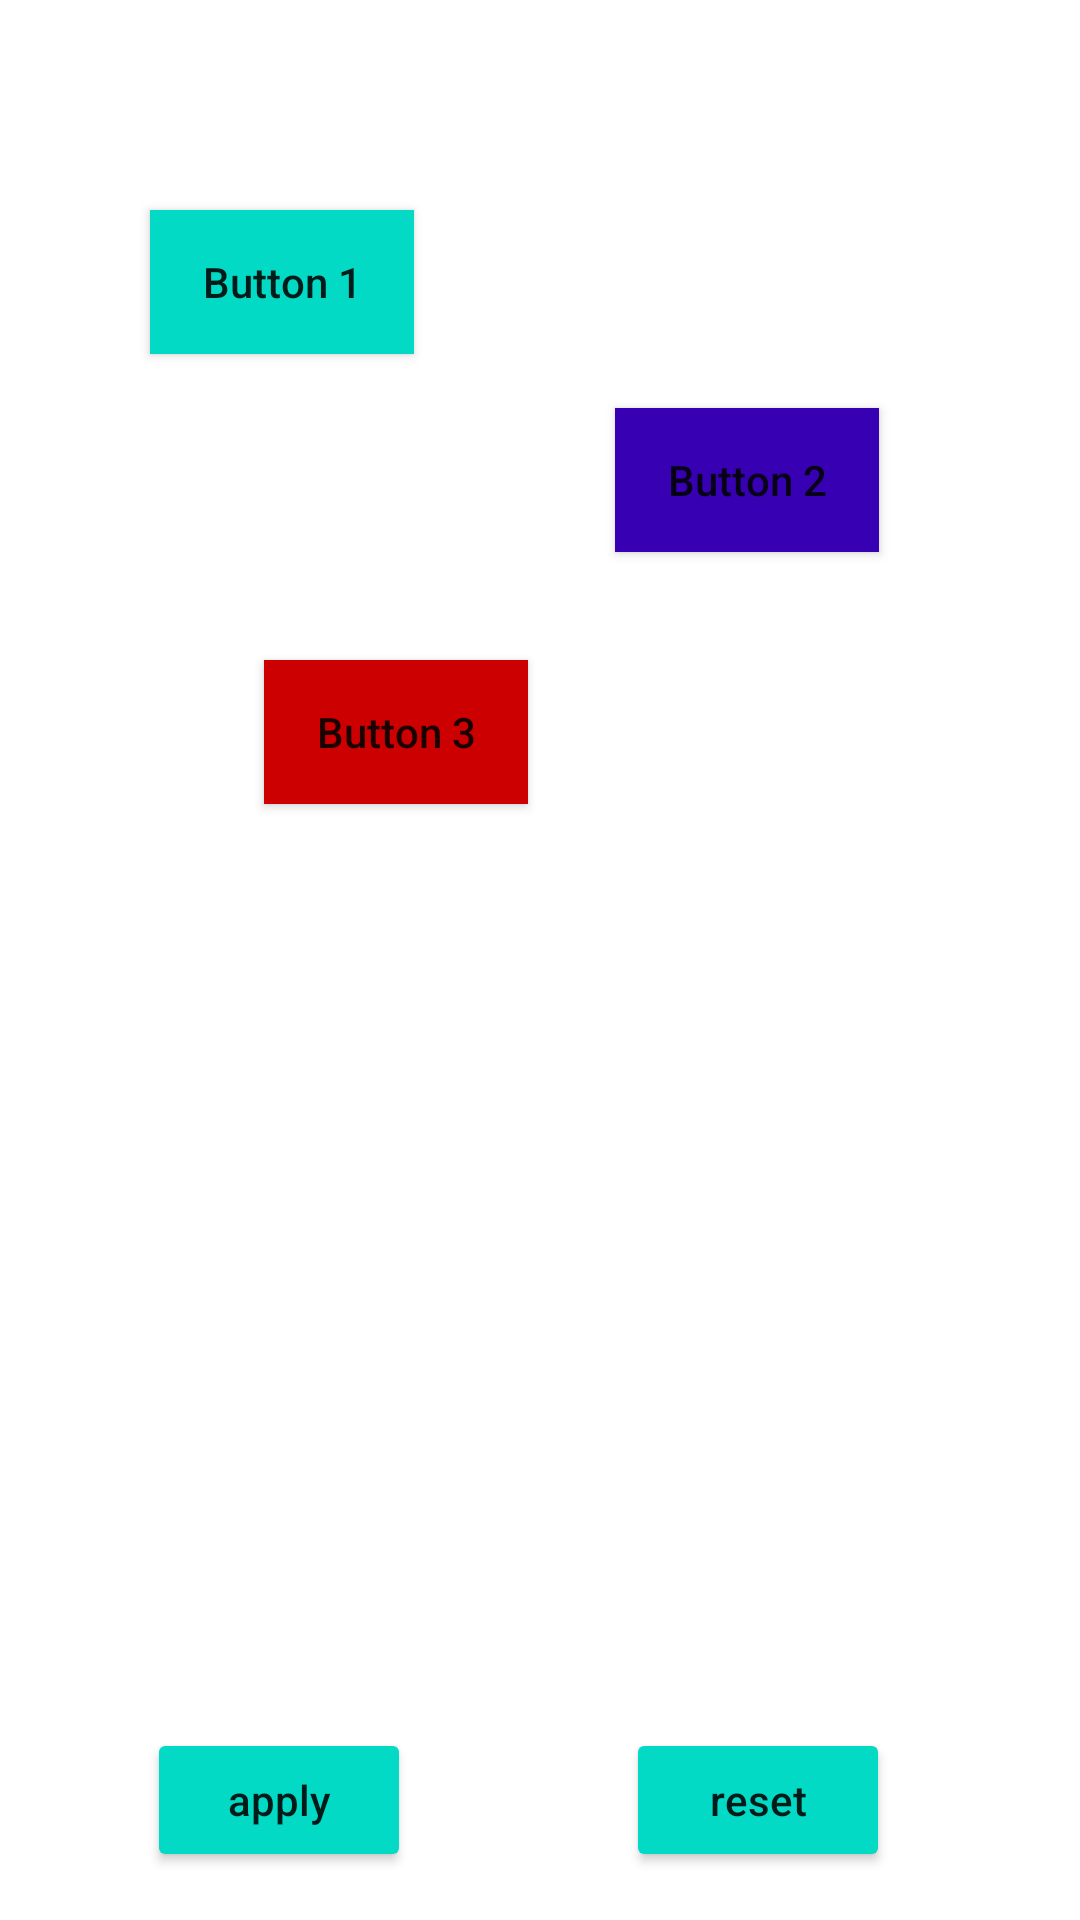

Layout XML and referenced resources for this Android screen:
<!-- AndroidManifest.xml: application theme AppTheme -->
<!-- res/layout/activity_cldetail.xml -->
<?xml version="1.0" encoding="utf-8"?>

<androidx.constraintlayout.widget.ConstraintLayout xmlns:android="http://schemas.android.com/apk/res/android"
	xmlns:app="http://schemas.android.com/apk/res-auto"
	xmlns:tools="http://schemas.android.com/tools"
	android:orientation="vertical"
	android:id="@+id/main"
	android:layout_width="match_parent"
	android:layout_height="match_parent">


	<Button
		android:id="@+id/button1"
		android:layout_width="wrap_content"
		android:layout_height="wrap_content"
		android:background="@color/colorAccent"
		android:text="Button 1"
		app:layout_constraintTop_toTopOf="parent"
		app:layout_constraintLeft_toLeftOf="parent"
		android:layout_marginLeft="50dp"
		android:layout_marginTop="70dp" />
	<Button
		android:id="@+id/button2"
		android:layout_width="wrap_content"
		android:layout_height="wrap_content"
		android:background="@color/colorPrimaryDark"
		android:text="Button 2"
		app:layout_constraintLeft_toRightOf="@+id/button1"
		app:layout_constraintRight_toRightOf="parent"
		app:layout_constraintTop_toTopOf="parent"
		android:layout_marginTop="136dp" />

	<Button
		android:id="@+id/button3"
		android:layout_width="wrap_content"
		android:layout_height="wrap_content"
		android:background="@android:color/holo_red_dark"
		android:text="Button 3"
		android:layout_marginTop="102dp"
		app:layout_constraintTop_toBottomOf="@+id/button1"
		android:layout_marginLeft="88dp"
		app:layout_constraintLeft_toLeftOf="parent"
		android:layout_marginStart="88dp" />
	<Button
		android:text="apply"
		android:layout_width="wrap_content"
		android:layout_height="wrap_content"
		android:id="@+id/button16"
		android:layout_marginLeft="49dp"
		android:onClick="onApplyClick"
		app:layout_constraintLeft_toLeftOf="parent"
		app:layout_constraintBottom_toBottomOf="parent"
		android:layout_marginBottom="16dp" />

	<Button
		android:text="reset"
		android:layout_width="wrap_content"
		android:layout_height="wrap_content"
		android:id="@+id/button17"
		android:layout_marginRight="6dp"
		android:onClick="onResetClick"
		app:layout_constraintRight_toRightOf="parent"
		app:layout_constraintBottom_toBottomOf="parent"
		android:layout_marginBottom="16dp"
		app:layout_constraintLeft_toRightOf="@+id/button16"
		android:layout_marginLeft="8dp"
		app:layout_constraintHorizontal_bias="0.526" />
</androidx.constraintlayout.widget.ConstraintLayout>
<!-- resources referenced by this layout -->
<resources>
  <style name="AppTheme" parent="Theme.AppCompat.Light.DarkActionBar">
  		<item name="colorAccent">@color/colorAccent</item>
  		<item name="colorPrimary">@color/colorPrimary</item>
  		<item name="colorPrimaryDark">@color/colorPrimaryDark</item>
  		<item name="colorControlHighlight">@color/colorPrimary</item>
  		<item name="colorButtonNormal">@color/colorAccent</item>
  		<item name="textAllCaps">false</item>
  		<item name="android:windowBackground">@android:color/white</item> 
  	</style>
  <!-- not gathered from this repository: default colours our renderer supplied (Android Studio template values) -->
  <color name="colorPrimary">#FF6200EE</color>
  <color name="colorPrimaryDark">#FF3700B3</color>
  <color name="colorAccent">#FF03DAC5</color>
</resources>
